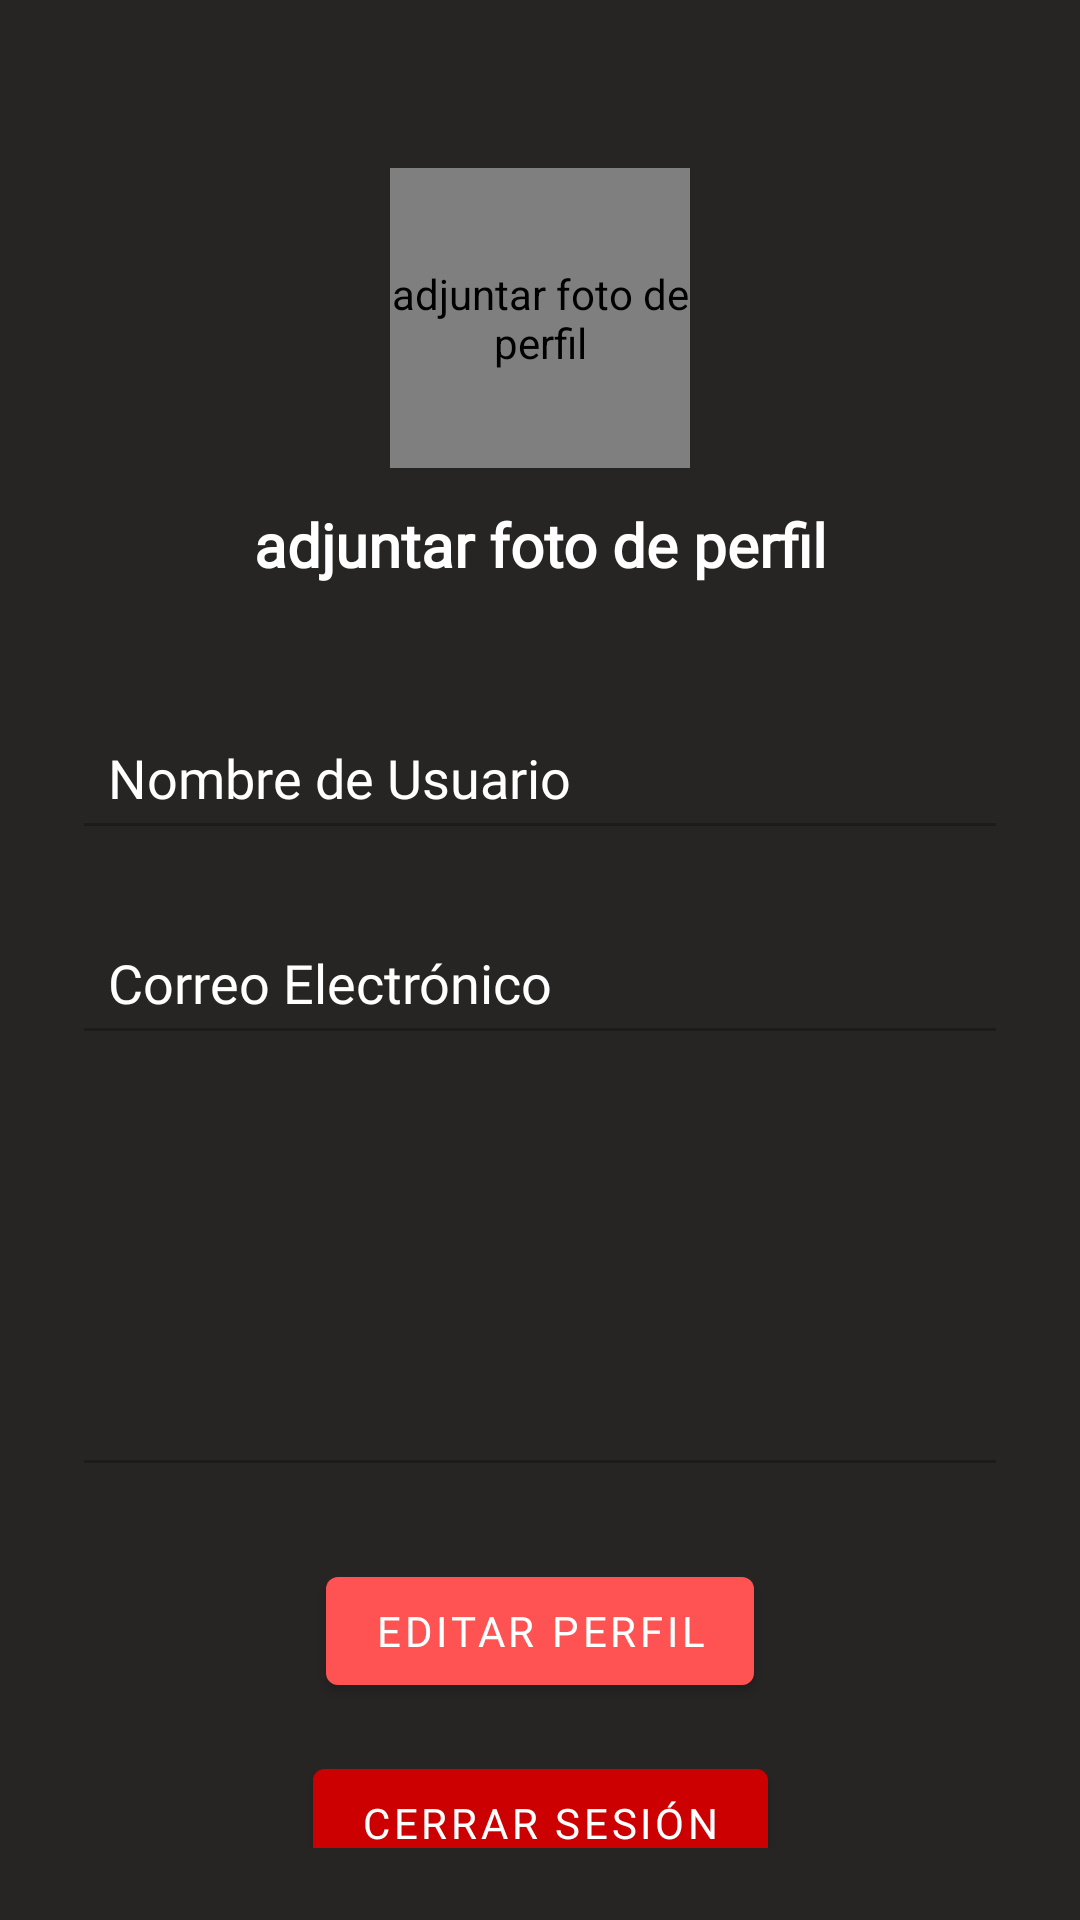

Produce the Android XML layout that renders to this screen, including the resource entries it uses.
<!-- AndroidManifest.xml: application theme Theme.MyGastroGeni -->
<!-- res/layout/fragment_perfil.xml -->
<?xml version="1.0" encoding="utf-8"?>
<ScrollView xmlns:android="http://schemas.android.com/apk/res/android"
    xmlns:app="http://schemas.android.com/apk/res-auto"
    xmlns:tools="http://schemas.android.com/tools"
    android:layout_width="match_parent"
    android:layout_height="match_parent"
    android:background="@color/mediumgray"
    android:padding="24dp">

    <androidx.constraintlayout.widget.ConstraintLayout
        android:layout_width="match_parent"
        android:layout_height="wrap_content">

        <de.hdodenhof.circleimageview.CircleImageView
            android:id="@+id/imageViewProfilePic" android:layout_width="100dp"
            android:layout_height="100dp"
            android:src="@drawable/perfil"
            android:contentDescription="@string/adjuntar_foto_de_perfil"
            android:clickable="true"
            android:focusable="true"
            android:scaleType="centerCrop"
            android:layout_marginTop="32dp"
            app:civ_border_width="2dp"
            app:civ_border_color="#FF000000"
            app:layout_constraintTop_toTopOf="parent"
            app:layout_constraintStart_toStartOf="parent"
            app:layout_constraintEnd_toEndOf="parent"/>

        <TextView
            android:id="@+id/textBienvenida"
            android:layout_width="0dp"
            android:textAlignment="center"
            android:layout_height="wrap_content"
            android:fontFamily="@font/lobster"
            android:minHeight="48dp"
            android:padding="12dp"
            android:text="@string/adjuntar_foto_de_perfil"
            android:textColor="@color/white"
            android:textSize="20sp"
            android:textStyle="bold"
            app:layout_constraintEnd_toEndOf="parent"
            app:layout_constraintHorizontal_bias="0.0"
            app:layout_constraintStart_toStartOf="parent"
            app:layout_constraintTop_toBottomOf="@+id/imageViewProfilePic" />

        <EditText
            android:id="@+id/editTextFullName" android:layout_width="0dp"
            android:layout_height="wrap_content"
            android:layout_marginTop="28dp"
            android:autofillHints="name"
            android:fontFamily="@font/lobster"
            android:hint="@string/nombre_de_usuario"
            android:inputType="textPersonName"
            android:minHeight="48dp"
            android:padding="12dp"
            android:textColor="@color/white"
            android:textColorHint="@color/white"
            app:layout_constraintEnd_toEndOf="parent"
            app:layout_constraintHorizontal_bias="0.0"
            app:layout_constraintStart_toStartOf="parent"
            app:layout_constraintTop_toBottomOf="@+id/textBienvenida"
            android:enabled="false"/>

        <EditText
            android:id="@+id/editTextEmail" android:layout_width="0dp"
            android:layout_height="wrap_content"
            android:layout_marginTop="20dp"
            android:hint="@string/correo_electr_nico"
            android:inputType="textEmailAddress"
            android:minHeight="48dp"
            android:padding="12dp"
            android:fontFamily="@font/lobster"
            android:textColor="@color/white"
            android:textColorHint="@color/white"
            app:layout_constraintEnd_toEndOf="parent"
            app:layout_constraintHorizontal_bias="0.0"
            app:layout_constraintStart_toStartOf="parent"
            app:layout_constraintTop_toBottomOf="@id/editTextFullName"
            android:enabled="false"/>

        <EditText
            android:id="@+id/editDescripcion"
            android:layout_width="0dp"
            android:layout_height="120dp"
            android:layout_marginTop="24dp"
            android:gravity="top|start"
            android:hint="@string/aqu_puedes_poner_una_breve_descripci_n_del_perfil"
            android:inputType="textMultiLine"
            android:minLines="4"
            android:padding="12dp"
            android:fontFamily="@font/lobster"
            android:textColor="@color/white"
            android:textColorHint="@color/white"
            app:layout_constraintEnd_toEndOf="parent"
            app:layout_constraintHorizontal_bias="1.0"
            app:layout_constraintStart_toStartOf="parent"
            app:layout_constraintTop_toBottomOf="@id/editTextEmail"
            android:enabled="false"/>

        <Button
            android:id="@+id/buttonEditProfile" android:layout_width="wrap_content"
            android:fontFamily="@font/lobster"
            android:layout_height="wrap_content"
            android:text="@string/editar_perfil"
            android:layout_marginTop="24dp"
            app:layout_constraintTop_toBottomOf="@id/editDescripcion"
            app:layout_constraintStart_toStartOf="parent"
            app:layout_constraintEnd_toEndOf="parent" />

        <Button
            android:id="@+id/buttonSignOut"
            android:layout_width="wrap_content"
            android:layout_height="wrap_content"
            android:text="@string/cerrar_sesion"
            android:layout_marginTop="16dp"
            android:fontFamily="@font/lobster"
            android:backgroundTint="@android:color/holo_red_dark"
            android:textColor="@android:color/white"
            app:layout_constraintTop_toBottomOf="@id/buttonEditProfile"
            app:layout_constraintStart_toStartOf="parent"
            app:layout_constraintEnd_toEndOf="parent"
            app:layout_constraintBottom_toBottomOf="parent"/>

    </androidx.constraintlayout.widget.ConstraintLayout>
</ScrollView>
<!-- resources referenced by this layout -->
<resources>
  <color name="mediumgray">#262523</color>
  <color name="white">#FFFFFF</color>
  <string name="adjuntar_foto_de_perfil">adjuntar foto de perfil</string>
  <string name="aqu_puedes_poner_una_breve_descripci_n_del_perfil" />
  <string name="cerrar_sesion">Cerrar sesión</string>
  <string name="correo_electr_nico">Correo Electrónico</string>
  <string name="editar_perfil">Editar Perfil</string>
  <string name="nombre_de_usuario">Nombre de Usuario</string>
  <style name="Theme.MyGastroGeni" parent="Theme.MaterialComponents.DayNight.DarkActionBar">
          
          <item name="colorPrimary">@color/purple_500</item>
          <item name="colorPrimaryVariant">@color/purple_700</item>
          <item name="colorOnPrimary">@color/white</item>
          
          <item name="colorSecondary">@color/teal_200</item>
          <item name="colorSecondaryVariant">@color/teal_700</item>
          <item name="colorOnSecondary">@color/black</item>
          
          <item name="android:statusBarColor">?attr/colorPrimaryVariant</item>
          
      </style>
  <color name="purple_500">#FF5353</color>
  <color name="purple_700">#FF5353</color>
  <color name="teal_200">#03DAC5</color>
  <color name="teal_700">#018786</color>
  <color name="black">#000000</color>
</resources>
